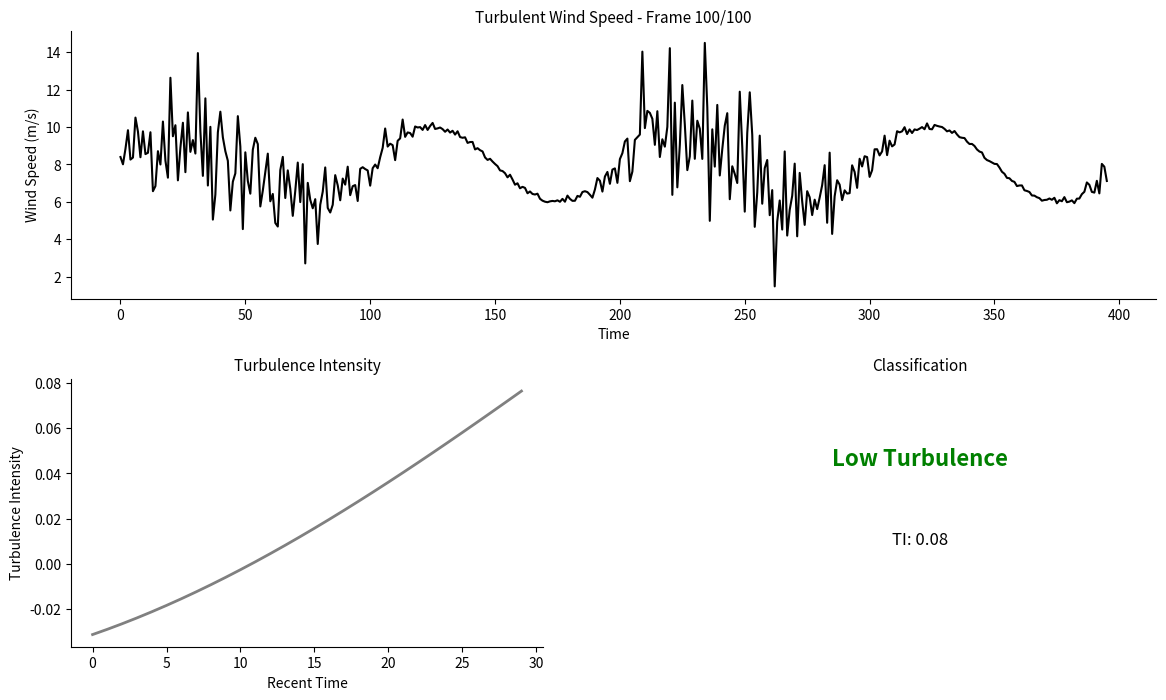

Write Python code to recreate this figure.
#!/usr/bin/env python3
import numpy as np
import matplotlib.pyplot as plt
import matplotlib.animation as animation
from matplotlib.gridspec import GridSpec

import logging
np.random.seed(42)
logging.basicConfig(
    level=logging.INFO,
    format='%(asctime)s - %(levelname)s - %(message)s'
)
logger = logging.getLogger(__name__)
FPS, N_FRAMES = 10, 100
n_samples = 400

# Generate turbulent wind data
turbulence_intensity = 0.1 + 0.15 * np.sin(2 * np.pi * np.arange(n_samples) / 200)
wind_speed = 8 + 2 * np.sin(2 * np.pi * np.arange(n_samples) / 100)
for i in range(n_samples):
    wind_speed[i] += np.random.normal(0, max(0.1, turbulence_intensity[i] * abs(wind_speed[i])))

fig = plt.figure(figsize=(14, 8), facecolor='white')
gs = GridSpec(2, 2, figure=fig, hspace=0.3, wspace=0.3)
ax1, ax2, ax3 = fig.add_subplot(gs[0, :]), fig.add_subplot(gs[1, 0]), fig.add_subplot(gs[1, 1])

for ax in [ax1, ax2, ax3]:
    ax.spines['top'].set_visible(False)
    ax.spines['right'].set_visible(False)

def update(frame):
    ax1.clear(); ax2.clear(); ax3.clear()
    end_idx = int((frame / N_FRAMES) * n_samples)
    
    ax1.plot(wind_speed[:end_idx], 'black', linewidth=1.5)
    ax1.set_xlabel('Time', fontsize=10)
    ax1.set_ylabel('Wind Speed (m/s)', fontsize=10)
    ax1.set_title(f'Turbulent Wind Speed - Frame {frame+1}/{N_FRAMES}', fontsize=11, fontweight='normal')
    ax1.spines['top'].set_visible(False); ax1.spines['right'].set_visible(False)
    
    if end_idx > 30:
        window_ti = turbulence_intensity[max(0,end_idx-30):end_idx]
        ax2.plot(window_ti, 'gray', linewidth=2)
        ax2.set_xlabel('Recent Time', fontsize=10)
        ax2.set_ylabel('Turbulence Intensity', fontsize=10)
        ax2.set_title('Turbulence Intensity', fontsize=11, fontweight='normal')
        ax2.spines['top'].set_visible(False); ax2.spines['right'].set_visible(False)
    
    current_ti = turbulence_intensity[min(end_idx-1, n_samples-1)]
    classification = 'High' if current_ti > 0.2 else 'Medium' if current_ti > 0.15 else 'Low'
    color = 'red' if current_ti > 0.2 else 'orange' if current_ti > 0.15 else 'green'
    ax3.text(0.5, 0.7, f'{classification} Turbulence', ha='center', va='center', fontsize=16, fontweight='bold', color=color, transform=ax3.transAxes)
    ax3.text(0.5, 0.4, f'TI: {current_ti:.2f}', ha='center', va='center', fontsize=12, transform=ax3.transAxes)
    ax3.set_xlim(0, 1); ax3.set_ylim(0, 1); ax3.axis('off')
    ax3.set_title('Classification', fontsize=11, fontweight='normal')
    return []

logger.info("Creating animation for Article 37...")
anim = animation.FuncAnimation(fig, update, frames=N_FRAMES, interval=1000/FPS, blit=True, repeat=True)
anim.save('37_turbulence_animation.gif', writer='pillow', fps=FPS, dpi=100)
logger.info("✓ Animation saved: 37_turbulence_animation.gif")
plt.close()
